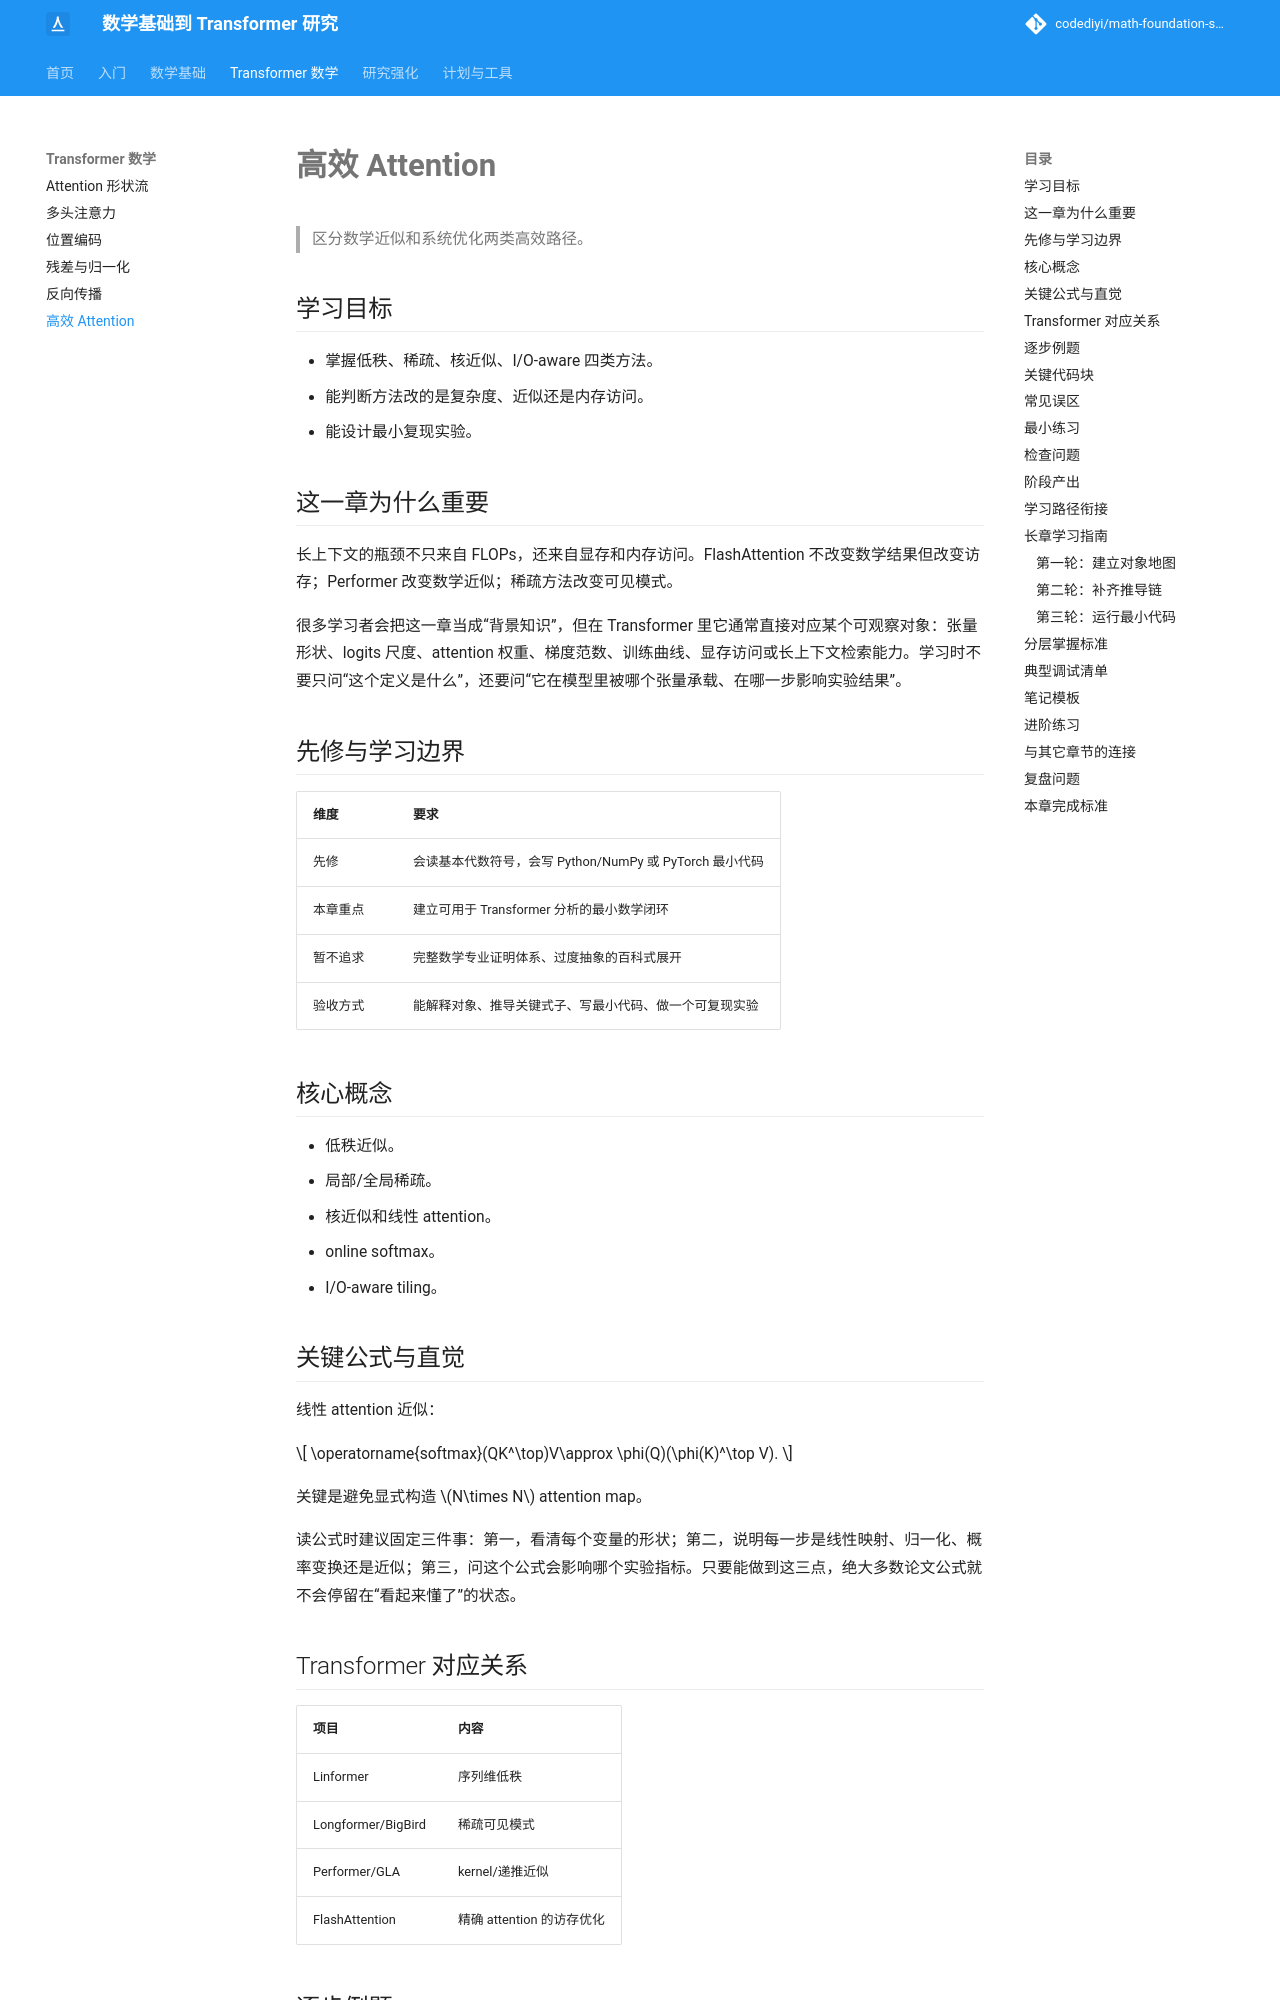

repository: codediyi/math-foundation-site · page: transformer-math/efficient-attention/index.html · generator: mkdocs

# 高效 Attention

> 区分数学近似和系统优化两类高效路径。

## 学习目标

- 掌握低秩、稀疏、核近似、I/O-aware 四类方法。
- 能判断方法改的是复杂度、近似还是内存访问。
- 能设计最小复现实验。

## 这一章为什么重要

长上下文的瓶颈不只来自 FLOPs，还来自显存和内存访问。FlashAttention 不改变数学结果但改变访存；Performer 改变数学近似；稀疏方法改变可见模式。

很多学习者会把这一章当成“背景知识”，但在 Transformer 里它通常直接对应某个可观察对象：张量形状、logits 尺度、attention 权重、梯度范数、训练曲线、显存访问或长上下文检索能力。学习时不要只问“这个定义是什么”，还要问“它在模型里被哪个张量承载、在哪一步影响实验结果”。

## 先修与学习边界

| 维度 | 要求 |
|---|---|
| 先修 | 会读基本代数符号，会写 Python/NumPy 或 PyTorch 最小代码 |
| 本章重点 | 建立可用于 Transformer 分析的最小数学闭环 |
| 暂不追求 | 完整数学专业证明体系、过度抽象的百科式展开 |
| 验收方式 | 能解释对象、推导关键式子、写最小代码、做一个可复现实验 |

## 核心概念

- 低秩近似。
- 局部/全局稀疏。
- 核近似和线性 attention。
- online softmax。
- I/O-aware tiling。

## 关键公式与直觉

线性 attention 近似：

\[
\operatorname{softmax}(QK^\top)V\approx \phi(Q)(\phi(K)^\top V).
\]

关键是避免显式构造 \(N\times N\) attention map。

读公式时建议固定三件事：第一，看清每个变量的形状；第二，说明每一步是线性映射、归一化、概率变换还是近似；第三，问这个公式会影响哪个实验指标。只要能做到这三点，绝大多数论文公式就不会停留在“看起来懂了”的状态。

## Transformer 对应关系

| 项目 | 内容 |
|---|---|
| Linformer | 序列维低秩 |
| Longformer/BigBird | 稀疏可见模式 |
| Performer/GLA | kernel/递推近似 |
| FlashAttention | 精确 attention 的访存优化 |
